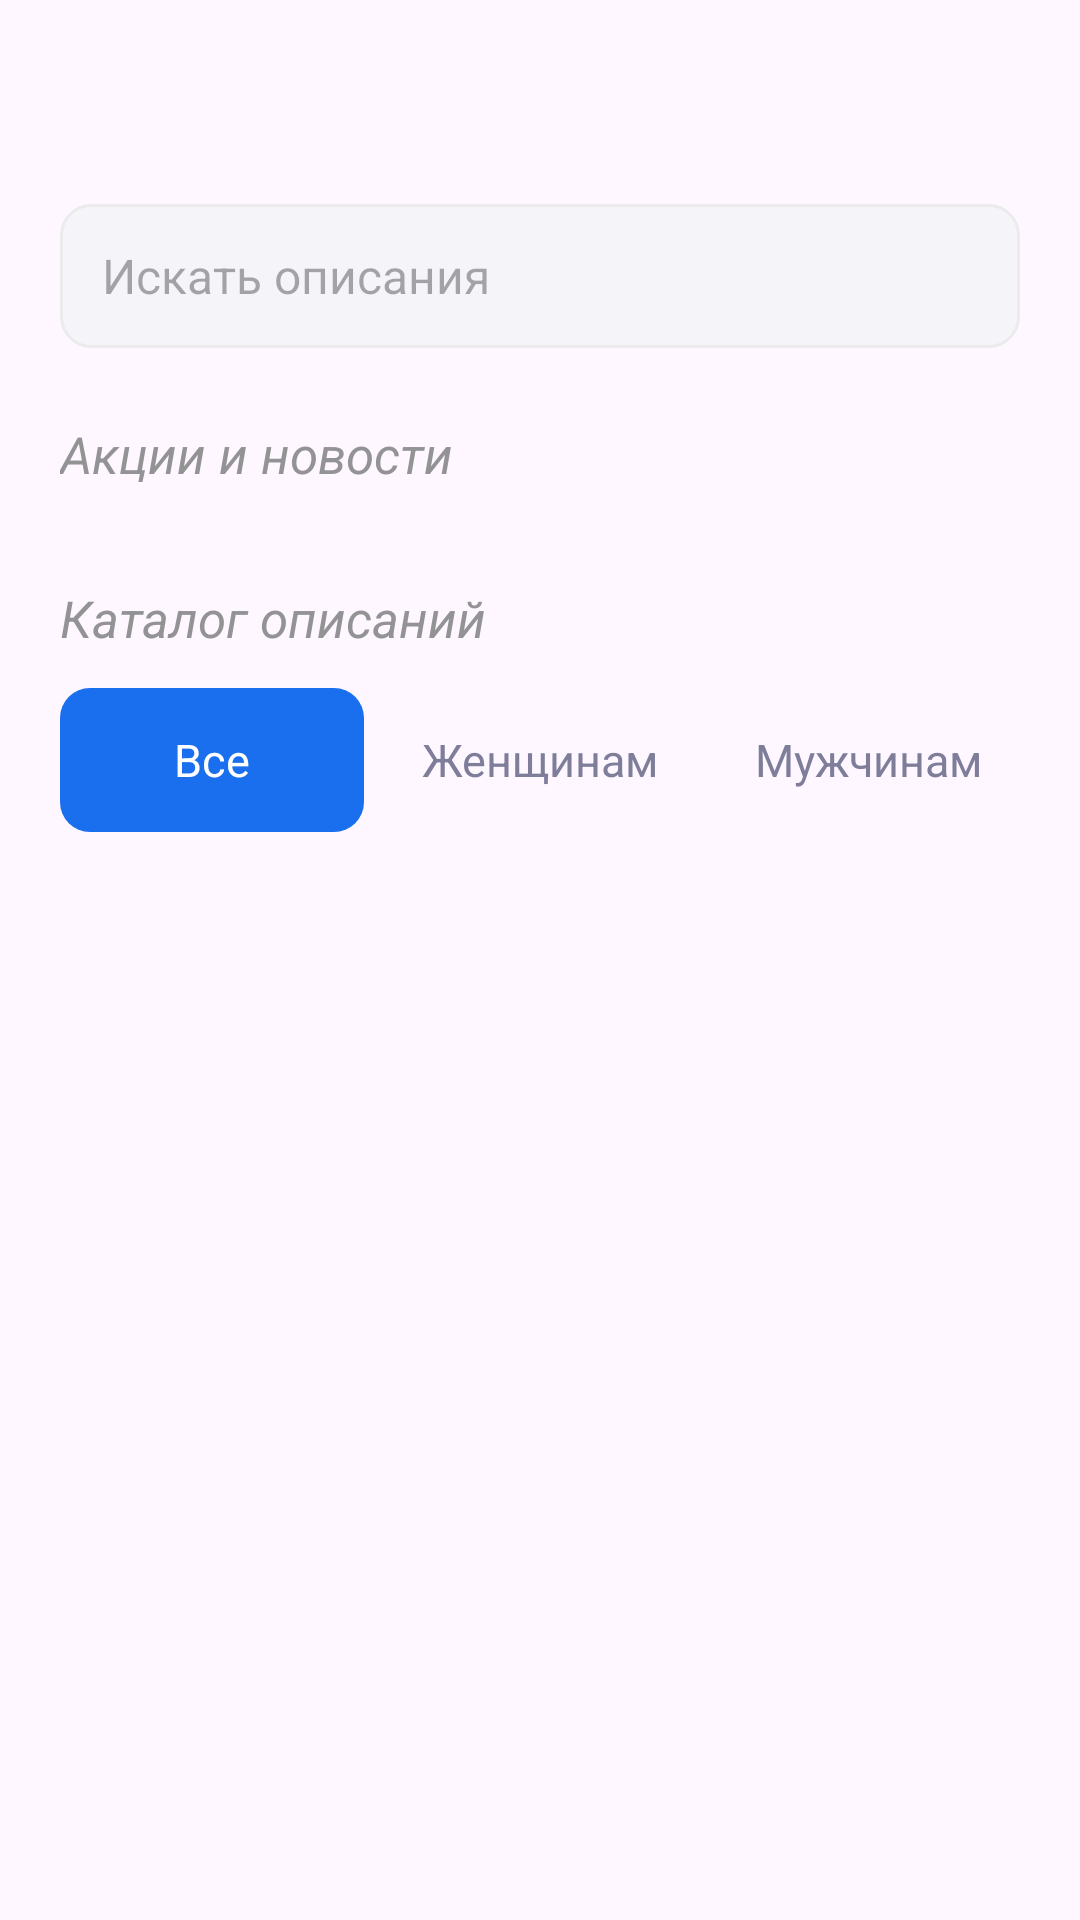

Layout XML and referenced resources for this Android screen:
<!-- AndroidManifest.xml: application theme Theme.Practika -->
<!-- res/layout/fragment_home.xml -->
<?xml version="1.0" encoding="utf-8"?>
<ScrollView
    xmlns:android="http://schemas.android.com/apk/res/android"
    xmlns:app="http://schemas.android.com/apk/res-auto"
    xmlns:tools="http://schemas.android.com/tools"
    android:layout_width="match_parent"
    android:layout_height="match_parent"
    android:fillViewport="true"
    android:scrollbars="none">

    <androidx.constraintlayout.widget.ConstraintLayout
        android:layout_width="match_parent"
        android:layout_height="wrap_content"
        android:paddingStart="20dp"
        android:paddingEnd="20dp"
        android:paddingBottom="20dp">

        
        <EditText
            android:id="@+id/editText"
            android:layout_width="0dp"
            android:layout_height="48dp"
            android:layout_marginTop="68dp"
            android:background="@drawable/shape_rounded"
            android:drawableStart="@drawable/ic_search"
            android:drawablePadding="8dp"
            android:gravity="center_vertical"
            android:hint="Искать описания"
            android:inputType="text"
            android:imeOptions="actionSearch"
            android:paddingStart="14dp"
            android:paddingEnd="14dp"
            android:singleLine="true"
            android:textSize="16sp"
            app:layout_constraintEnd_toEndOf="parent"
            app:layout_constraintStart_toStartOf="parent"
            app:layout_constraintTop_toTopOf="parent" />

        
        <TextView
            android:id="@+id/textView12"
            android:layout_width="wrap_content"
            android:layout_height="wrap_content"
            android:layout_marginTop="24dp"
            android:text="Акции и новости"
            android:textColor="#939396"
            android:textSize="17sp"
            android:textStyle="italic"
            app:layout_constraintStart_toStartOf="@+id/editText"
            app:layout_constraintTop_toBottomOf="@+id/editText" />

        
        <androidx.recyclerview.widget.RecyclerView
            android:id="@+id/newsRecyclerView"
            android:layout_width="0dp"
            android:layout_height="wrap_content"
            android:layout_marginTop="8dp"
            android:clipToPadding="false"
            android:paddingEnd="16dp"
            app:layout_constraintEnd_toEndOf="parent"
            app:layout_constraintStart_toStartOf="@+id/textView12"
            app:layout_constraintTop_toBottomOf="@+id/textView12" />

        <TextView
            android:id="@+id/textView13"
            android:layout_width="wrap_content"
            android:layout_height="wrap_content"
            android:layout_marginTop="24dp"
            android:text="Каталог описаний"
            android:textColor="#939396"
            android:textSize="17sp"
            android:textStyle="italic"
            app:layout_constraintStart_toStartOf="@+id/newsRecyclerView"
            app:layout_constraintTop_toBottomOf="@+id/newsRecyclerView" />

        
        <LinearLayout
            android:id="@+id/filterLayout"
            android:layout_width="0dp"
            android:layout_height="48dp"
            android:layout_marginTop="12dp"
            android:orientation="horizontal"
            app:layout_constraintEnd_toEndOf="parent"
            app:layout_constraintStart_toStartOf="@+id/textView13"
            app:layout_constraintTop_toBottomOf="@+id/textView13">

            <TextView
                android:id="@+id/filterAll"
                android:layout_width="0dp"
                android:layout_height="match_parent"
                android:layout_weight="1"
                android:layout_marginEnd="8dp"
                android:background="@drawable/shape_rounded_btn_enable"
                android:gravity="center"
                android:text="Все"
                android:textColor="@android:color/white"
                android:textSize="15sp" />

            <TextView
                android:id="@+id/filterWomen"
                android:layout_width="0dp"
                android:layout_height="match_parent"
                android:layout_weight="1"
                android:layout_marginEnd="8dp"
                android:background="@drawable/shape_rounded_back_disable"
                android:gravity="center"
                android:text="Женщинам"
                android:textColor="#7E7E9A"
                android:textSize="15sp" />

            <TextView
                android:id="@+id/filterMen"
                android:layout_width="0dp"
                android:layout_height="match_parent"
                android:layout_weight="1"
                android:background="@drawable/shape_rounded_back_disable"
                android:gravity="center"
                android:text="Мужчинам"
                android:textColor="#7E7E9A"
                android:textSize="15sp" />

        </LinearLayout>

        
        <androidx.recyclerview.widget.RecyclerView
            android:id="@+id/productsRecyclerView"
            android:layout_width="0dp"
            android:layout_height="wrap_content"
            android:layout_marginTop="20dp"
            android:nestedScrollingEnabled="false"
            app:layout_constraintEnd_toEndOf="parent"
            app:layout_constraintStart_toStartOf="parent"
            app:layout_constraintTop_toBottomOf="@+id/filterLayout" />

    </androidx.constraintlayout.widget.ConstraintLayout>
</ScrollView>
<!-- resources referenced by this layout -->
<resources>
  <!-- drawable shape_rounded (drawable) -->
  <?xml version="1.0" encoding="utf-8"?>
  <shape xmlns:android="http://schemas.android.com/apk/res/android">
  
      <solid android:color="#F5F5F9" />
      <corners android:radius="10dp" />
      <stroke
          android:width="1dp"
          android:color="#EBEBEB" />
  
  </shape>
  <!-- drawable shape_rounded_btn_enable (drawable) -->
  <?xml version="1.0" encoding="utf-8"?>
  <shape xmlns:android="http://schemas.android.com/apk/res/android">
  
      <solid android:color="#1A6FEE" />
      <corners android:radius="10dp" />
  </shape>
  <style name="Theme.Practika" parent="Base.Theme.Practika" />
  <style name="Base.Theme.Practika" parent="Theme.Material3.DayNight.NoActionBar">
          
          
      </style>
</resources>
